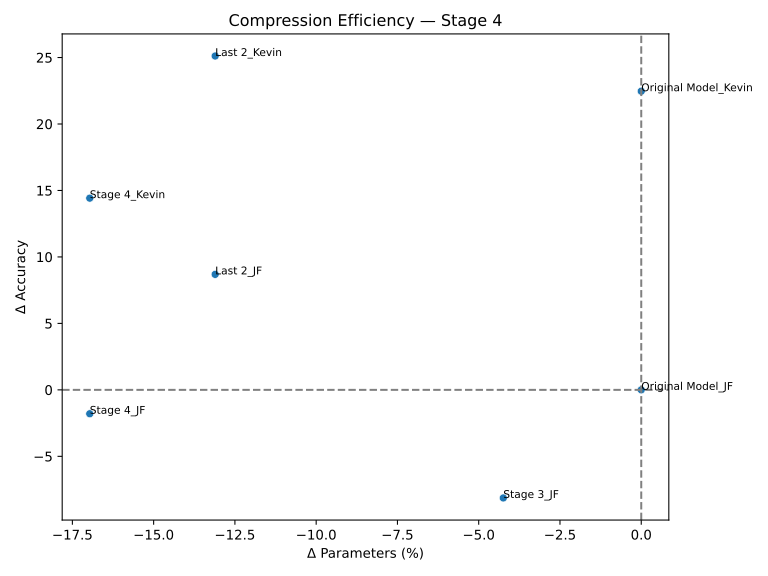

The file beside this chart, header and first rows:
name, ΔAcc, ΔParams(%)
Original Model_JF, 0.0, 0.0
Last 2_JF, 8.688, -13.11
Original Model_Kevin, 22.47, 0.0
Last 2_Kevin, 25.11, -13.11
Stage 3_JF, -8.132, -4.244
Stage 4_Kevin, 14.42, -16.97
Stage 4_JF, -1.798, -16.97
